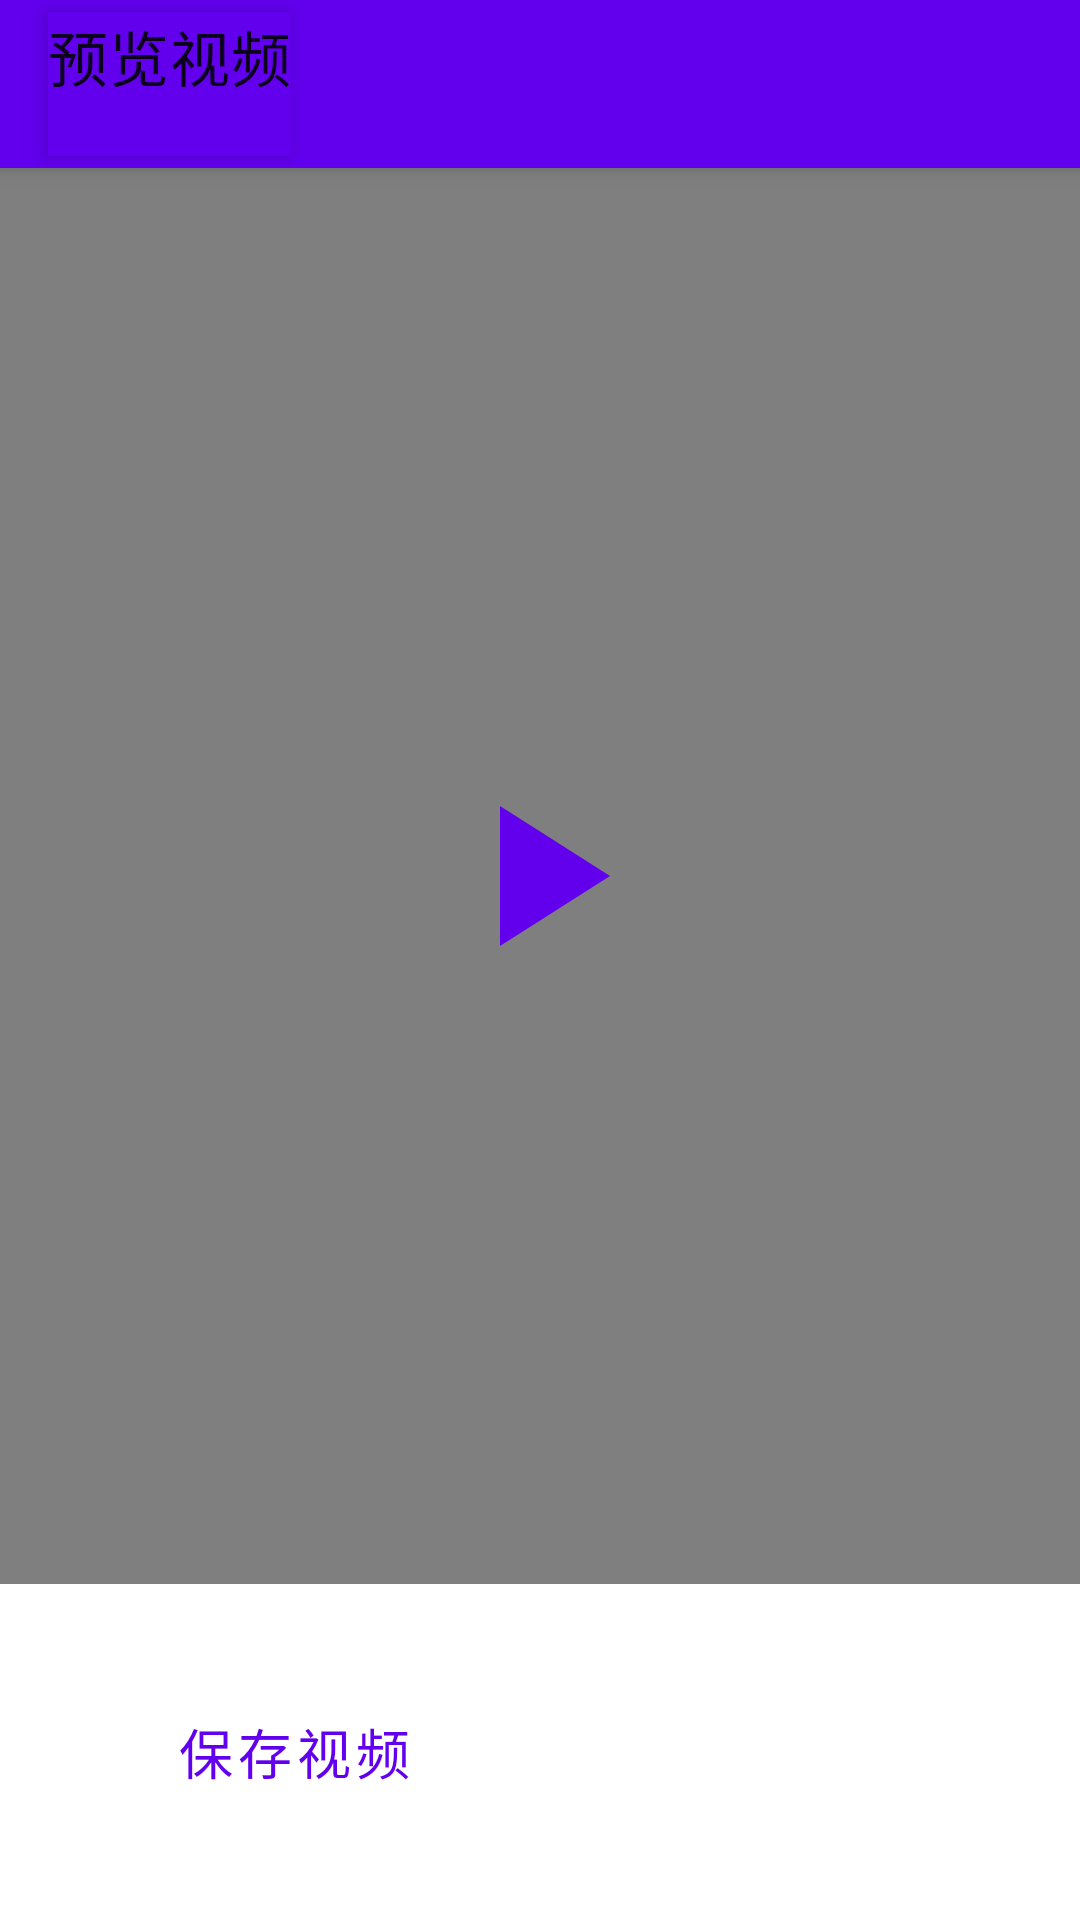

This screen was rendered from an Android layout file. Write that file and the resources it references.
<!-- AndroidManifest.xml: application theme Theme.MotionVideoCreator -->
<!-- res/layout/activity_video_preview.xml -->
<?xml version="1.0" encoding="utf-8"?>
<LinearLayout xmlns:android="http://schemas.android.com/apk/res/android"
    xmlns:app="http://schemas.android.com/apk/res-auto"
    xmlns:tools="http://schemas.android.com/tools"
    android:layout_width="match_parent"
    android:layout_height="match_parent"
    android:orientation="vertical"
    tools:context=".VideoPreviewActivity">

    <com.google.android.material.appbar.AppBarLayout
        android:layout_width="match_parent"
        android:layout_height="wrap_content"
        android:theme="@style/AppToolbar">

        <androidx.appcompat.widget.Toolbar
            android:id="@+id/toolbar"
            android:layout_width="match_parent"
            android:layout_height="?attr/actionBarSize"
            app:title="@string/preview_video" />

    </com.google.android.material.appbar.AppBarLayout>

    <RelativeLayout
        android:layout_width="match_parent"
        android:layout_height="0dp"
        android:layout_weight="1"
        android:background="@color/black">

        <VideoView
            android:id="@+id/video_view"
            android:layout_width="match_parent"
            android:layout_height="match_parent"
            android:layout_centerInParent="true" />

        <ProgressBar
            android:id="@+id/progress_bar"
            android:layout_width="wrap_content"
            android:layout_height="wrap_content"
            android:layout_centerInParent="true"
            android:visibility="gone" />

        <ImageView
            android:id="@+id/play_button"
            android:layout_width="80dp"
            android:layout_height="80dp"
            android:layout_centerInParent="true"
            android:src="@drawable/ic_play_circle"
            android:visibility="visible" />

    </RelativeLayout>

    <LinearLayout
        android:layout_width="match_parent"
        android:layout_height="wrap_content"
        android:orientation="horizontal"
        android:background="@color/white"
        android:padding="16dp">

        <Button
            android:id="@+id/btn_save"
            android:layout_width="0dp"
            android:layout_height="wrap_content"
            android:layout_weight="1"
            android:text="@string/save_video"
            style="@style/ButtonSecondary" />

        <Button
            android:id="@+id/btn_share"
            android:layout_width="0dp"
            android:layout_height="wrap_content"
            android:layout_weight="1"
            android:text="@string/share_video"
            style="@style/ButtonPrimary" />

    </LinearLayout>

</LinearLayout>
<!-- resources referenced by this layout -->
<resources>
  <color name="black">#FF000000</color>
  <color name="white">#FFFFFFFF</color>
  <!-- drawable ic_play_circle (drawable) -->
  <vector xmlns:android="http://schemas.android.com/apk/res/android"
      android:width="48dp"
      android:height="48dp"
      android:viewportWidth="24"
      android:viewportHeight="24">
      <circle
          android:cx="12"
          android:cy="12"
          android:r="11"
          android:fillColor="#FFFFFF"
          android:alpha="0.8"/>
      <path
          android:fillColor="#6200EE"
          android:pathData="M8,5v14l11,-7z"/>
  </vector>
  <string name="preview_video">预览视频</string>
  <string name="save_video">保存视频</string>
  <string name="share_video">分享视频</string>
  <style name="AppToolbar" parent="Widget.MaterialComponents.Toolbar.Primary">
          <item name="titleTextColor">@color/white</item>
          <item name="subtitleTextColor">@color/white</item>
      </style>
  <style name="ButtonPrimary" parent="Widget.MaterialComponents.Button">
          <item name="backgroundTint">@color/primary</item>
          <item name="android:textColor">@color/white</item>
          <item name="android:layout_margin">16dp</item>
          <item name="android:layout_height">56dp</item>
          <item name="android:textSize">18sp</item>
          <item name="cornerRadius">28dp</item>
      </style>
  <style name="ButtonSecondary" parent="Widget.MaterialComponents.Button.OutlinedButton">
          <item name="android:textColor">@color/primary</item>
          <item name="strokeColor">@color/primary</item>
          <item name="android:layout_margin">16dp</item>
          <item name="android:layout_height">56dp</item>
          <item name="android:textSize">18sp</item>
          <item name="cornerRadius">28dp</item>
      </style>
  <style name="Theme.MotionVideoCreator" parent="Theme.MaterialComponents.DayNight.DarkActionBar">
          <item name="colorPrimary">@color/primary</item>
          <item name="colorPrimaryDark">@color/primary_dark</item>
          <item name="colorAccent">@color/accent</item>
          <item name="android:windowBackground">@color/white</item>
      </style>
  <color name="primary">#6200EE</color>
  <color name="primary_dark">#3700B3</color>
  <color name="accent">#03DAC5</color>
</resources>
